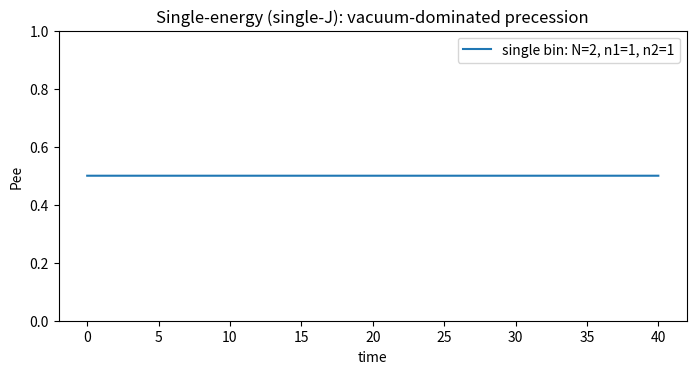

Write Python code to recreate this figure.
#!/usr/bin/env python3
# -*- coding: utf-8 -*-
"""
Dicke-state solver for collective neutrino oscillations (vacuum + ν–ν)
=====================================================================

Single-energy homogeneous gas ("single-J"): all pairs have identical coupling.
In the fully symmetric Dicke subspace.

Conventions
-----------
- Flavor isospin with ħ=1.
- Vacuum "magnetic field" B = (sin 2θ_v, 0, -cos 2θ_v).
- Hamiltonian (single-angle equal coupling):
    H = ω (B·J) + μ J^2
  If starting from Σ_{i<j} σ_i·σ_j, absorb factors of 4 into μ (since σ = 2J).

API
---
- spin_matrices(S): returns (Jx, Jy, Jz) for spin S in the Dicke |m> basis.
- build_single_bin_hamiltonian(N, omega, theta_v, mu): single-energy case.
- dicke_basis_vector(S, m): |S, m> basis vector (m=-S...S) in the Dicke basis.
- evolve_times(H, psi0, t_grid): exact evolution using spectral decomposition.
- bin_observables(states, Jz_list, S_list): returns ⟨Jz⟩ and P_ee(t).

Example usage is provided under __main__.
"""

import numpy as np
import matplotlib.pyplot as plt
from scipy.linalg import expm
from scipy.sparse import csr_matrix, lil_matrix, eye as sparse_eye, kron as sparse_kron, csr_array
from scipy.sparse.linalg import eigs, eigsh, expm as sparse_expm, expm_multiply

from tqdm import tqdm
import gc

# Default numeric type (memory-friendly)
DEFAULT_DTYPE = np.complex64


# ---------- Spin algebra (Dicke basis) ----------

def spin_matrices(S: float, dtype: np.dtype = DEFAULT_DTYPE):
    """Return (Jx, Jy, Jz) for spin-S in |m> basis, m=-S,-S+1,...,S (ħ=1).
    
    Returns sparse matrices to conserve memory for large spin systems.
    """
    d = int(2 * S + 1) # dimension of the Dicke space
    m_vals = np.arange(-S, S + 1, 1, dtype=float) # m values given by -N / 2, ..., N / 2

    # Use LIL format for efficient construction of sparse matrices
    Jp = lil_matrix((d, d), dtype=dtype)
    Jm = lil_matrix((d, d), dtype=dtype)
    
    for i, m in enumerate(m_vals):
        jplus = S * (S + 1) - m * (m + 1) # jplus = S(S+1) - m(m+1)
        if i + 1 < d and jplus > 0:
            Jp[i + 1, i] = np.sqrt(jplus)
        jminus = S * (S + 1) - m * (m - 1) # jminus = S(S+1) - m(m-1)
        if i - 1 >= 0 and jminus > 0:
            Jm[i - 1, i] = np.sqrt(jminus)

    # Convert to CSR format for efficient arithmetic operations
    Jp = Jp.tocsr()
    Jm = Jm.tocsr()

    # Construct the x and y operators using sparse arithmetic
    Jx = (0.5 * (Jp + Jm)).astype(dtype)
    Jy = (-0.5j * (Jp - Jm)).astype(dtype)
    
    # Jz is diagonal, so we can construct it directly as a sparse matrix
    Jz = csr_matrix((m_vals.astype(float), (np.arange(d), np.arange(d))), shape=(d, d), dtype=dtype)
    
    return Jx, Jy, Jz

def dicke_basis_vector(S: float, m: float, dtype: np.dtype = DEFAULT_DTYPE):
    """Return |S,m> in the Dicke basis (m integer/half-integer, -S <= m <= S).
    
    Returns a sparse vector to conserve memory for large spin systems.
    """
    # In reality, this is just a vector with a 1 in the m-th position and 0s elsewhere
    d = int(2 * S + 1) # dimension of the Dicke space
    idx = int(m + S)  # m=-S maps to 0, m=S maps to 2S
    
    # Create a sparse vector with only one non-zero element (column vector)
    v = csr_array(([dtype(1.0 + 0.0j)], ([idx], [0])), shape=(d, 1), dtype=dtype)
    return v

def kron_on_slot(op, slot, dims):
    """Place op on tensor slot `slot` with identities elsewhere (Kronecker).
    
    Works with sparse matrices to conserve memory for large systems.
    """
    out = None
    for a, d in enumerate(dims):
        if a == slot:
            A = op
        else:
            # Create sparse identity matrix
            A = sparse_eye(d, dtype=(op.dtype if hasattr(op, 'dtype') else DEFAULT_DTYPE), format='csr')
        out = A if out is None else sparse_kron(out, A)
    return out

def product_dicke_state(S_list, m_list, dtype: np.dtype = DEFAULT_DTYPE):
    """Return ⊗_a |S_a, m_a> as a vector in the tensor Dicke basis.
    
    Returns a sparse vector to conserve memory for large systems.
    """
    vec = csr_array([[dtype(1.0 + 0.0j)]], dtype=dtype)  # Start with a 1x1 sparse array
    for S, m in zip(S_list, m_list):
        v = dicke_basis_vector(S, m, dtype=dtype)
        # Use sparse Kronecker product
        vec = sparse_kron(vec, v)
    return vec

# ---------- Hamiltonians ----------

def build_single_bin_hamiltonian(N: int, omega: float, theta_v: float, mu: float, *, dtype: np.dtype = DEFAULT_DTYPE):
    """
    Single-energy homogeneous gas (all-to-all equal coupling).
    In the fully symmetric S=N/2 Dicke subspace.
    
    Returns sparse matrices to conserve memory for large systems.
    """
    S = N / 2.0 # N neutrino system, total spin S = N / 2
    Jx, Jy, Jz = spin_matrices(S, dtype=dtype)

    # define the vacuum oscillation values
    Bx = np.sin(2 * theta_v)
    Bz = -np.cos(2 * theta_v)
    H_vac = omega * (Bx * Jx + Bz * Jz)

    # define the interaction term
    J2 = Jx @ Jx + Jy @ Jy + Jz @ Jz
    H_int = mu * J2

    H = (H_vac + H_int).astype(dtype)
    # Explicitly drop temporaries and collect
    del J2, H_vac, H_int
    gc.collect()
    return H, (Jx, Jy, Jz), [S], [int(2*S+1)]

def build_multi_bin_hamiltonian(N_list, omega_list, theta_v: float, mu: float, *, dtype: np.dtype = DEFAULT_DTYPE):
    """
    Multi-energy, single-angle equal coupling μ for all inter-bin pairs:
      H = Σ_a ω_a (B·J_a) + μ Σ_{a<b} J_a · J_b
    
    Returns sparse matrices to conserve memory for large systems.
    """
    assert len(N_list) == len(omega_list)
    S_list = [n / 2.0 for n in N_list]

    # Local spin matrices per bin (already sparse from spin_matrices)
    locals_ops = [spin_matrices(S, dtype=dtype) for S in S_list]
    dims = [ops[0].shape[0] for ops in locals_ops]

    # Lift to full space using sparse Kronecker products
    Jx_list, Jy_list, Jz_list = [], [], []
    for a, (Jx, Jy, Jz) in enumerate(locals_ops):
        Jx_list.append(kron_on_slot(Jx, a, dims))
        Jy_list.append(kron_on_slot(Jy, a, dims))
        Jz_list.append(kron_on_slot(Jz, a, dims))

    dim = int(np.prod(dims))
    # Initialize Hamiltonian as sparse matrix
    H = csr_matrix((dim, dim), dtype=dtype)

    # Vacuum field
    Bx = np.sin(2 * theta_v)
    Bz = -np.cos(2 * theta_v)

    # Vacuum term - accumulate in sparse format
    for a, omega in enumerate(omega_list):
        H += omega * (Bx * Jx_list[a] + Bz * Jz_list[a])

    # ν–ν interaction: cross-bin only; intra-bin part is a constant in each S_a sector
    for a in range(len(N_list)):
        for b in range(a + 1, len(N_list)):
            H += mu * (
                Jx_list[a] @ Jx_list[b] +
                Jy_list[a] @ Jy_list[b] +
                Jz_list[a] @ Jz_list[b]
            )

    return H, (Jx_list, Jy_list, Jz_list), S_list, dims

# ---------- Evolution & observables ----------

def evolve_times(H, psi0, t_grid, *, dtype: np.dtype = DEFAULT_DTYPE, gc_collect: bool = True):
    """Evolve psi0 under Hamiltonian H for times in t_grid.

    Parameters
    ----------
    H : (N,N) array or sparse matrix
        Hamiltonian.
    psi0 : (N,) array
        Initial state.
    t_grid : array_like
        Monotonically increasing list/array of times.

    Returns
    -------
    Y : ndarray, shape (len(t_grid), N)
        State at each time in t_grid.
    """
    import numpy as np
    from scipy.sparse import csr_matrix
    from scipy.sparse.linalg import expm_multiply

    # Ensure H is csr_matrix (not csr_array)
    if not isinstance(H, csr_matrix):
        H = csr_matrix(H)
    H = H.astype(dtype)

    # Ensure psi0 is a dense array (expm_multiply requires this)
    if hasattr(psi0, 'toarray'):
        psi0 = psi0.toarray().flatten().astype(dtype, copy=False)
    else:
        psi0 = np.asarray(psi0, dtype=dtype).flatten()

    t0, t1 = float(t_grid[0]), float(t_grid[-1])
    num = len(t_grid)

    # Let expm_multiply handle sampling on [t0, t1]
    minus_i = np.array(-1j, dtype=dtype).item()
    Y = expm_multiply(minus_i * H, psi0, start=t0, stop=t1, num=num, endpoint=True)

    # Y is usually of shape (num, D)
    Y = np.asarray(Y, dtype=dtype)
    if gc_collect:
        del H
        gc.collect()
    return Y

def bin_observables(states, Jz_list, S_list):
    """
    For single bin: P_ee(t) = 1/2 * (1 + ⟨Jz⟩ / S).
    Jz_list should be a 1-tuple (Jz,).
    
    Works with sparse Jz matrices to conserve memory.
    """
    if isinstance(Jz_list, tuple) and len(Jz_list) == 3:
        # Single bin case we passed (Jx, Jy, Jz)
        Jz_list = [Jz_list[2]]
    T = states.shape[0]
    K = len(S_list)
    Jz_t = np.zeros((T, K), dtype=float)
    Pee_t = np.zeros((T, K), dtype=float)
    for ti in range(T):
        psi = states[ti]  # This is now a flat array
        for a in range(K):
            Jz = Jz_list[a]
            # Handle both sparse and dense Jz matrices
            if hasattr(Jz, 'dot'):
                # Sparse matrix - convert psi to column vector for multiplication
                psi_col = psi.reshape(-1, 1)
                jz = np.vdot(psi, Jz.dot(psi_col).flatten()).real
            else:
                # Dense matrix
                jz = np.vdot(psi, Jz @ psi).real
            Jz_t[ti, a] = jz
            Pee_t[ti, a] = 0.5 * (1.0 + jz / S_list[a])
    return Jz_t, Pee_t

# ---------- Helpers to build initial states from (n1, n2) ----------

def single_bin_initial_state(n1: int, n2: int, *, dtype: np.dtype = DEFAULT_DTYPE):
    """
    Build the symmetric Dicke state for one bin with n1 ν_e (spin-up) and n2 ν_μ (spin-down).
    That's |S=N/2, m=(n1-n2)/2> in the symmetric subspace.
    """
    N = n1 + n2
    S = N / 2.0
    m = (n1 - n2) / 2.0
    v = dicke_basis_vector(S, m, dtype=dtype)
    return v, S

def multi_bin_initial_state(n1_list, n2_list, *, dtype: np.dtype = DEFAULT_DTYPE):
    """
    Build ⊗_a |S_a, m_a> where S_a=(n1_a+n2_a)/2 and m_a=(n1_a-n2_a)/2.
    """
    assert len(n1_list) == len(n2_list)
    S_list = []
    m_list = []
    for n1, n2 in zip(n1_list, n2_list):
        N = n1 + n2
        S = N / 2.0
        m = (n1 - n2) / 2.0
        S_list.append(S)
        m_list.append(m)
    psi0 = product_dicke_state(S_list, m_list, dtype=dtype)
    return psi0, S_list

def product_state(vecs, *, dtype: np.dtype = DEFAULT_DTYPE):
    """Kronecker product of a list of state vectors.
    
    Returns a sparse vector to conserve memory for large systems.
    """
    init_val = dtype(1.0 + 0.0j)
    out = csr_array([[init_val]], dtype=dtype)  # Start with a 1x1 sparse array
    for v in vecs:
        out = sparse_kron(out, v)
    return out

# ---------- Demos ----------

def demo_single_bin(n1=12, n2=4, omega=1.0, theta_v=0.15, mu=0.5,
                    t_max=40.0, T=400, make_plot=True):
    psi0, S = single_bin_initial_state(n1, n2)
    H, (Jx, Jy, Jz), S_list, dims = build_single_bin_hamiltonian(N=int(2*S),
                                                                 omega=omega,
                                                                 theta_v=theta_v,
                                                                 mu=mu)
    t_grid = np.linspace(0.0, t_max, T)
    states = evolve_times(H, psi0, t_grid)
    _, Pee_t = bin_observables(states, (Jx, Jy, Jz), S_list)
    if make_plot:
        plt.figure(figsize=(7,4))
        plt.plot(t_grid, Pee_t[:,0], label=f'single bin: N={int(2*S)}, n1={n1}, n2={n2}')
        plt.xlabel('time')
        plt.ylabel('Pee')
        plt.title('Single-energy (single-J): vacuum-dominated precession')
        plt.legend()
        plt.tight_layout()
        plt.ylim(0, 1)
        plt.show()
    return t_grid, Pee_t

# ========= a-state helpers =========

def bloch_from_flavor(theta, phi=0.0):
    """
    Flavor state: |ψ> = cos(theta)|e> + e^{i phi} sin(theta)|μ>
    -> Bloch vector on flavor sphere: (x,y,z).
    """
    s2 = np.sin(2.0*theta)
    return np.array([s2*np.cos(phi), s2*np.sin(phi), np.cos(2.0*theta)], dtype=float)

def build_initial_state_ea(Ne, Na, alpha, phi=0.0, omega=1.0):
    """
    Build initial Bloch vectors for Ne electrons and Na copies of
    |a> = cos(alpha)|e> + e^{i phi} sin(alpha)|μ>.
    Returns:
        P0_list : list of shape (Ne+Na, 3)
        omegas  : np.ndarray of shape (Ne+Na,)
    """
    # basis Bloch vectors
    P_e  = np.array([0.0, 0.0,  1.0], dtype=float)     # |e>
    P_a  = bloch_from_flavor(alpha, phi)               # |a>

    P0_list = [P_e.copy() for _ in range(Ne)] + [P_a.copy() for _ in range(Na)]
    omegas  = np.full(Ne+Na, float(omega))
    return P0_list, omegas, P_e, P_a

if __name__ == "__main__":
    # Example: single-energy homogeneous gas (one Dicke spin)
    # Expect vacuum-like precession; μ adds only a phase in symmetric subspace.
    demo_single_bin(n1=1, n2=1, omega=1.0, theta_v=np.pi/2 - 0.2, mu=5.0)


# ==================
# Memory-light streaming extensions
# ==================
import numpy as _np
from scipy.sparse.linalg import expm_multiply as _expm_multiply

def evolve_times_stream(H, psi0, t_grid, *, chunk=64, normalize=False, dtype: _np.dtype = _np.complex64, gc_every: int = 1):
    """
    Generator: evolve |psi0> under sparse Hamiltonian H and yield |psi(t_k)> one-by-one.

    Parameters
    ----------
    H : scipy.sparse.spmatrix (preferred) or LinearOperator
        Many-body Hamiltonian. Must stay sparse; this routine never densifies it.
    psi0 : (D,) complex ndarray
        Initial state vector (dense). Will NOT be stored over all times.
    t_grid : 1D ndarray (assumed monotonic; typically linspace)
        Sample times (or baselines). If not strictly linear spacing, the generator
        will still step in the provided order using piecewise segments.
    chunk : int, optional
        Number of points to compute in each internal block with a single
        expm_multiply call. Increases throughput while keeping memory O(D).
    normalize : bool, optional
        If True, L2-normalize |psi> after every step (useful to tame round-off).

    Yields
    ------
    (t, psi) : tuple[float, ndarray]
        The time and the state at that time. The yielded state is a *copy*
        so the caller can safely mutate it.
    """
    t_grid = _np.asarray(t_grid, dtype=float)
    if t_grid.ndim != 1 or t_grid.size < 1:
        raise ValueError("t_grid must be a 1D array with at least 1 element.")
    H = H.tocsr() if hasattr(H, 'tocsr') else H
    if hasattr(H, 'astype'):
        H = H.astype(dtype)
    if hasattr(psi0, "toarray"):
        psi = psi0.toarray().ravel().astype(dtype, copy=False)
    else:
        psi = _np.asarray(psi0, dtype=dtype).reshape(-1)
    # Emit initial state
    yield (float(t_grid[0]), psi.copy())

    # Work through t_grid in blocks; use relative times within each block
    i = 0
    # If grid is not strictly linear, we step point by point to respect provided grid
    def _is_uniform(arr):
        if arr.size < 3:
            return True
        d = _np.diff(arr)
        return _np.allclose(d, d[0])

    uniform = _is_uniform(t_grid)
    N = t_grid.size
    while i < N - 1:
        if uniform:
            # Use a block for throughput on uniform grid
            n_block = min(chunk, N - 1 - i)  # number of *next* points to compute
            t0 = float(t_grid[i])
            t1 = float(t_grid[i + n_block])
            # expm_multiply with relative interval [0, t1 - t0]
            rel_stop = t1 - t0
            # num = n_block + 1 because we include the starting state at t0 as the first sample
            Y = _expm_multiply(_np.array(-1j, dtype=dtype).item() * H, psi, start=0.0, stop=rel_stop, num=n_block + 1, endpoint=True)
            # Y has shape (n_block+1, D); first row is psi at t0
            for k in range(1, n_block + 1):
                psi = _np.asarray(Y[k], dtype=dtype).reshape(-1)  # next state
                if normalize:
                    psi = psi / _np.linalg.norm(psi)
                yield (float(t_grid[i + k]), psi.copy())
                if gc_every and (k % gc_every == 0):
                    gc.collect()
            i += n_block
        else:
            # Non-uniform grid: advance one step at a time with a 2-sample call
            dt = float(t_grid[i + 1] - t_grid[i])
            Y = _expm_multiply(_np.array(-1j, dtype=dtype).item() * H, psi, start=0.0, stop=dt, num=2, endpoint=True)
            psi = _np.asarray(Y[-1], dtype=dtype).reshape(-1)
            if normalize:
                psi = psi / _np.linalg.norm(psi)
            i += 1
            yield (float(t_grid[i]), psi.copy())
            if gc_every and (i % gc_every == 0):
                gc.collect()


def observables_from_stream(states_stream, Jz_list, S_list):
    """
    Consume a state stream and compute bin-resolved ⟨Jz⟩ and P_ee on the fly.

    Parameters
    ----------
    states_stream : iterable of (t, psi)
        A stream produced by `evolve_times_stream` (or any generator yielding (t, psi)).
    Jz_list : sequence of sparse matrices
        Jz for each bin (each kept sparse).
    S_list : sequence of float
        Spin magnitudes S for each bin.

    Returns
    -------
    t : (T,) ndarray
    Jz_t : (T, K) ndarray
    P_ee : (T, K) ndarray
    """
    # Allow (Jx, Jy, Jz) tuple as legacy
    if isinstance(Jz_list, tuple) and len(Jz_list) == 3:
        Jz_list = [Jz_list[2]]
    K = len(S_list)
    t_acc = []
    Jz_acc = []
    Pee_acc = []
    for t, psi in states_stream:
        t_acc.append(float(t))
        # compute ⟨Jz⟩ for each bin without densifying Jz
        jz_row = []
        pee_row = []
        # Ensure 2D column for sparse dot
        psi_col = psi.reshape(-1, 1)
        for a in range(K):
            Jz = Jz_list[a]
            if hasattr(Jz, 'dot'):
                jz_val = (_np.vdot(psi, (Jz.dot(psi_col)).ravel())).real
            else:
                jz_val = (_np.vdot(psi, Jz @ psi)).real
            jz_row.append(jz_val)
            pee_row.append(0.5 * (1.0 + jz_val / S_list[a]))
        Jz_acc.append(jz_row)
        Pee_acc.append(pee_row)
    return _np.asarray(t_acc, float), _np.asarray(Jz_acc, float), _np.asarray(Pee_acc, float)


def compute_pe_stream(H, psi0, t_grid, Jz_list, S_list, *, chunk=64, normalize=False, dtype: _np.dtype = _np.complex64, gc_every: int = 1):
    """
    Convenience wrapper: stream evolution and return only P_ee(t) (no states kept).
    """
    stream = evolve_times_stream(H, psi0, t_grid, chunk=chunk, normalize=normalize, dtype=dtype, gc_every=gc_every)
    t, Jz_t, P_ee = observables_from_stream(stream, Jz_list, S_list)
    return t, P_ee
